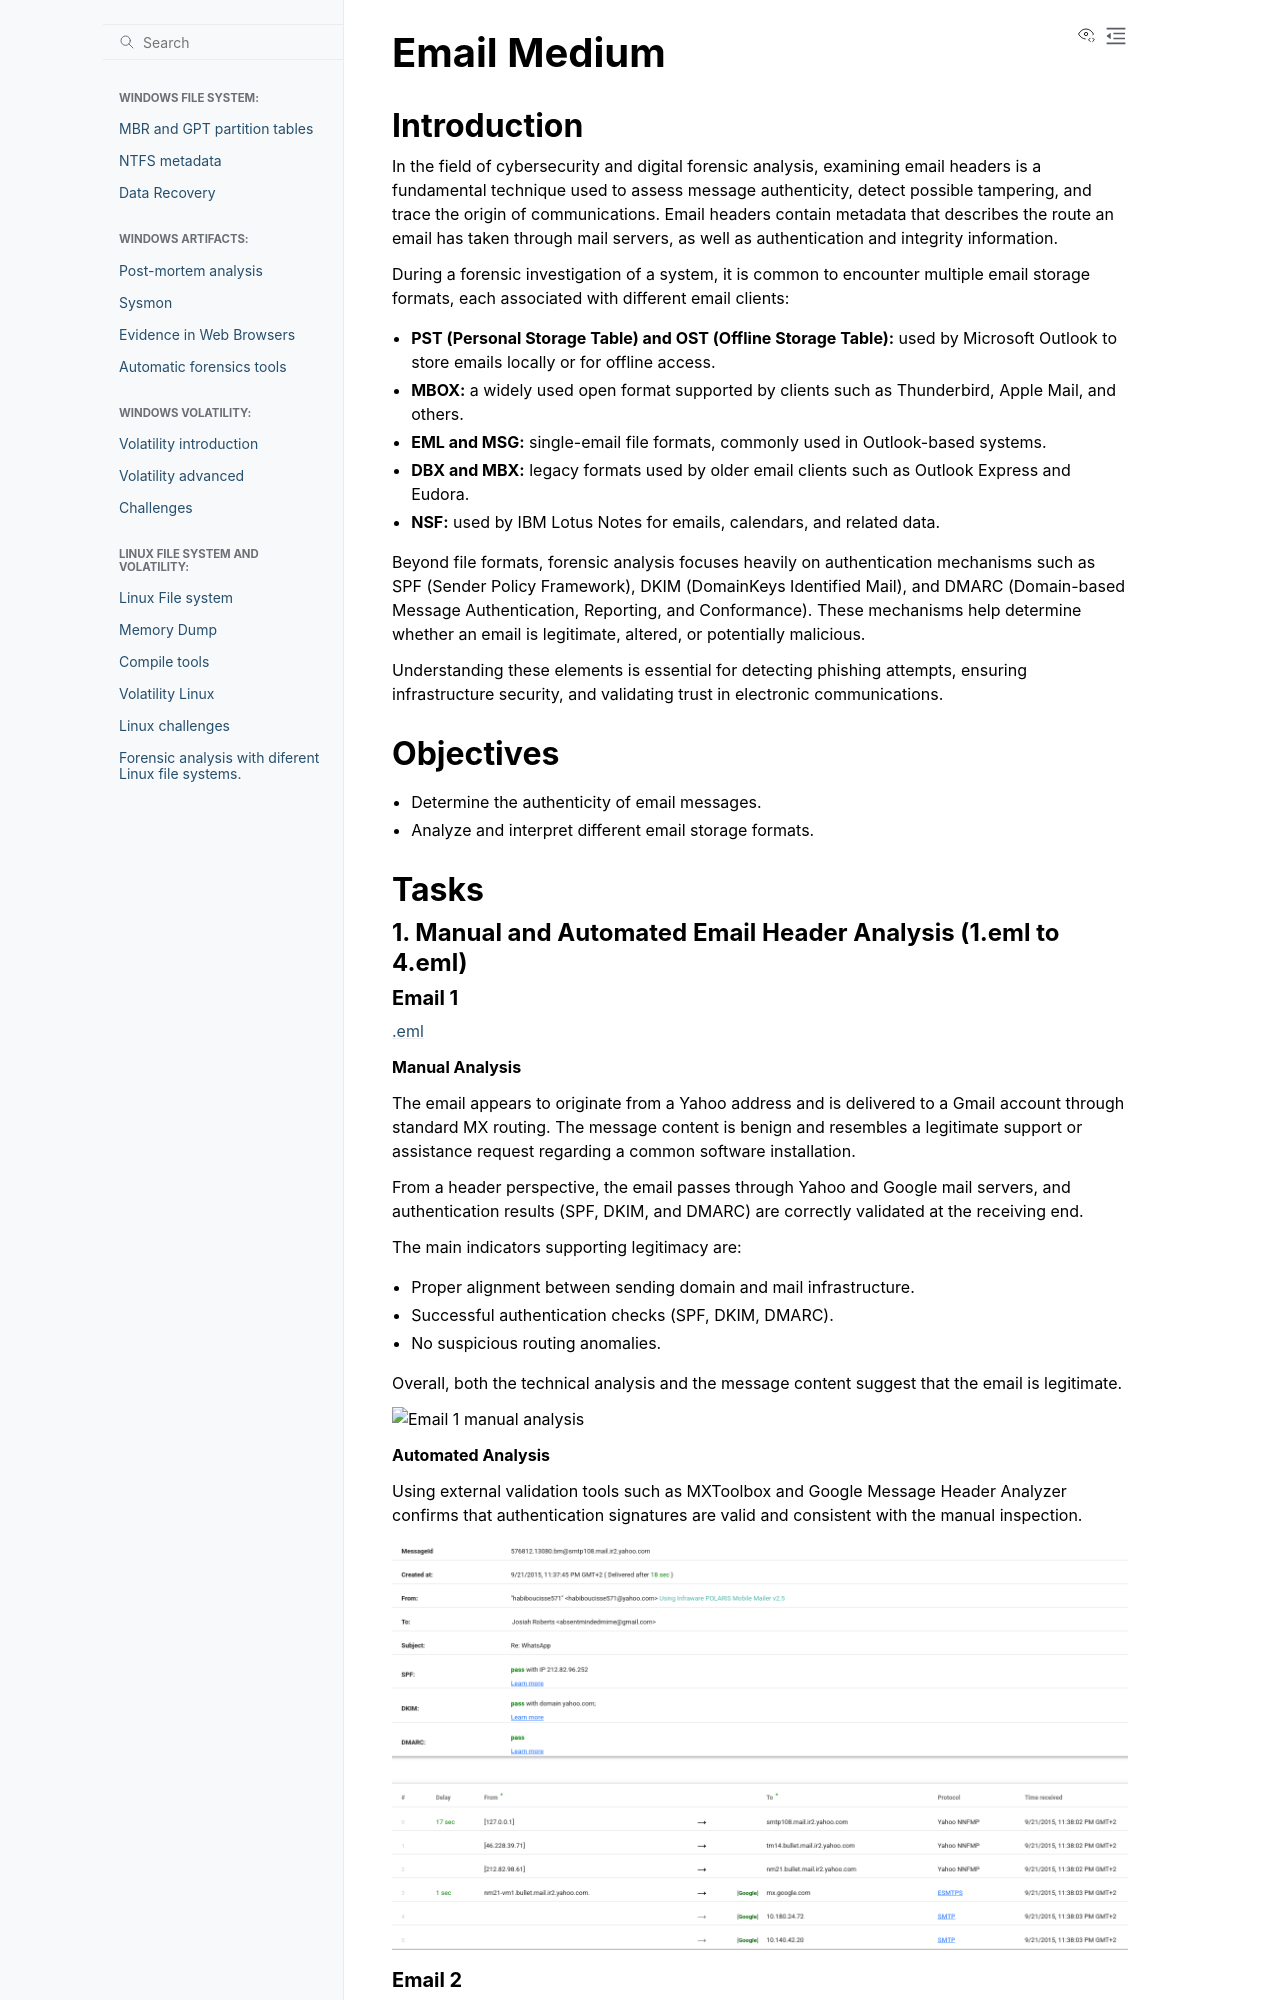

repository: PumukyDev/digital-forensics-notes · page: mail/exercise2/exercise2.html · generator: sphinx

# Email Medium

## Introduction

In the field of cybersecurity and digital forensic analysis, examining email headers is a fundamental technique used to assess message authenticity, detect possible tampering, and trace the origin of communications. Email headers contain metadata that describes the route an email has taken through mail servers, as well as authentication and integrity information.

During a forensic investigation of a system, it is common to encounter multiple email storage formats, each associated with different email clients:

- **PST (Personal Storage Table) and OST (Offline Storage Table):** used by Microsoft Outlook to store emails locally or for offline access.
- **MBOX:** a widely used open format supported by clients such as Thunderbird, Apple Mail, and others.
- **EML and MSG:** single-email file formats, commonly used in Outlook-based systems.
- **DBX and MBX:** legacy formats used by older email clients such as Outlook Express and Eudora.
- **NSF:** used by IBM Lotus Notes for emails, calendars, and related data.

Beyond file formats, forensic analysis focuses heavily on authentication mechanisms such as SPF (Sender Policy Framework), DKIM (DomainKeys Identified Mail), and DMARC (Domain-based Message Authentication, Reporting, and Conformance). These mechanisms help determine whether an email is legitimate, altered, or potentially malicious.

Understanding these elements is essential for detecting phishing attempts, ensuring infrastructure security, and validating trust in electronic communications.

## Objectives

- Determine the authenticity of email messages.
- Analyze and interpret different email storage formats.

## Tasks

### 1. Manual and Automated Email Header Analysis (1.eml to 4.eml)
